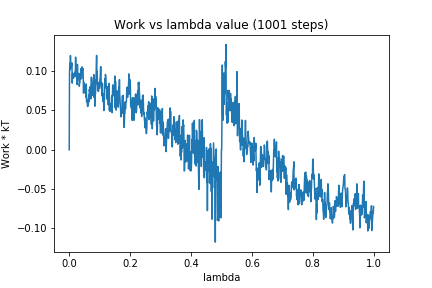

The file beside this chart, header and first rows:
0, 0.0
1, 0.09905
2, 0.11
3, 0.1017
4, 0.1199
5, 0.1086
6, 0.1038
7, 0.1062
8, 0.1088
9, 0.1104
10, 0.08484
11, 0.09736
12, 0.09643
13, 0.09686
14, 0.09102
15, 0.09567
16, 0.09684
17, 0.09671
18, 0.09868
19, 0.09793
20, 0.09313
21, 0.1179
22, 0.1005
23, 0.1025
24, 0.1055
25, 0.09918
26, 0.08307
27, 0.1086
28, 0.08916
29, 0.09414
30, 0.09237
31, 0.08941
32, 0.09725
33, 0.08089
34, 0.08415
35, 0.08523
36, 0.09561
37, 0.09032
38, 0.09107
39, 0.1035
40, 0.0904
41, 0.0994
42, 0.1055
43, 0.1041
44, 0.101
45, 0.1033
46, 0.09322
47, 0.07219
48, 0.08581
49, 0.07288
50, 0.07935
51, 0.08091
52, 0.07594
53, 0.07209
54, 0.0715
55, 0.06696
56, 0.08377
57, 0.06127
58, 0.06435
59, 0.06147
60, 0.05596
... 940 more rows
